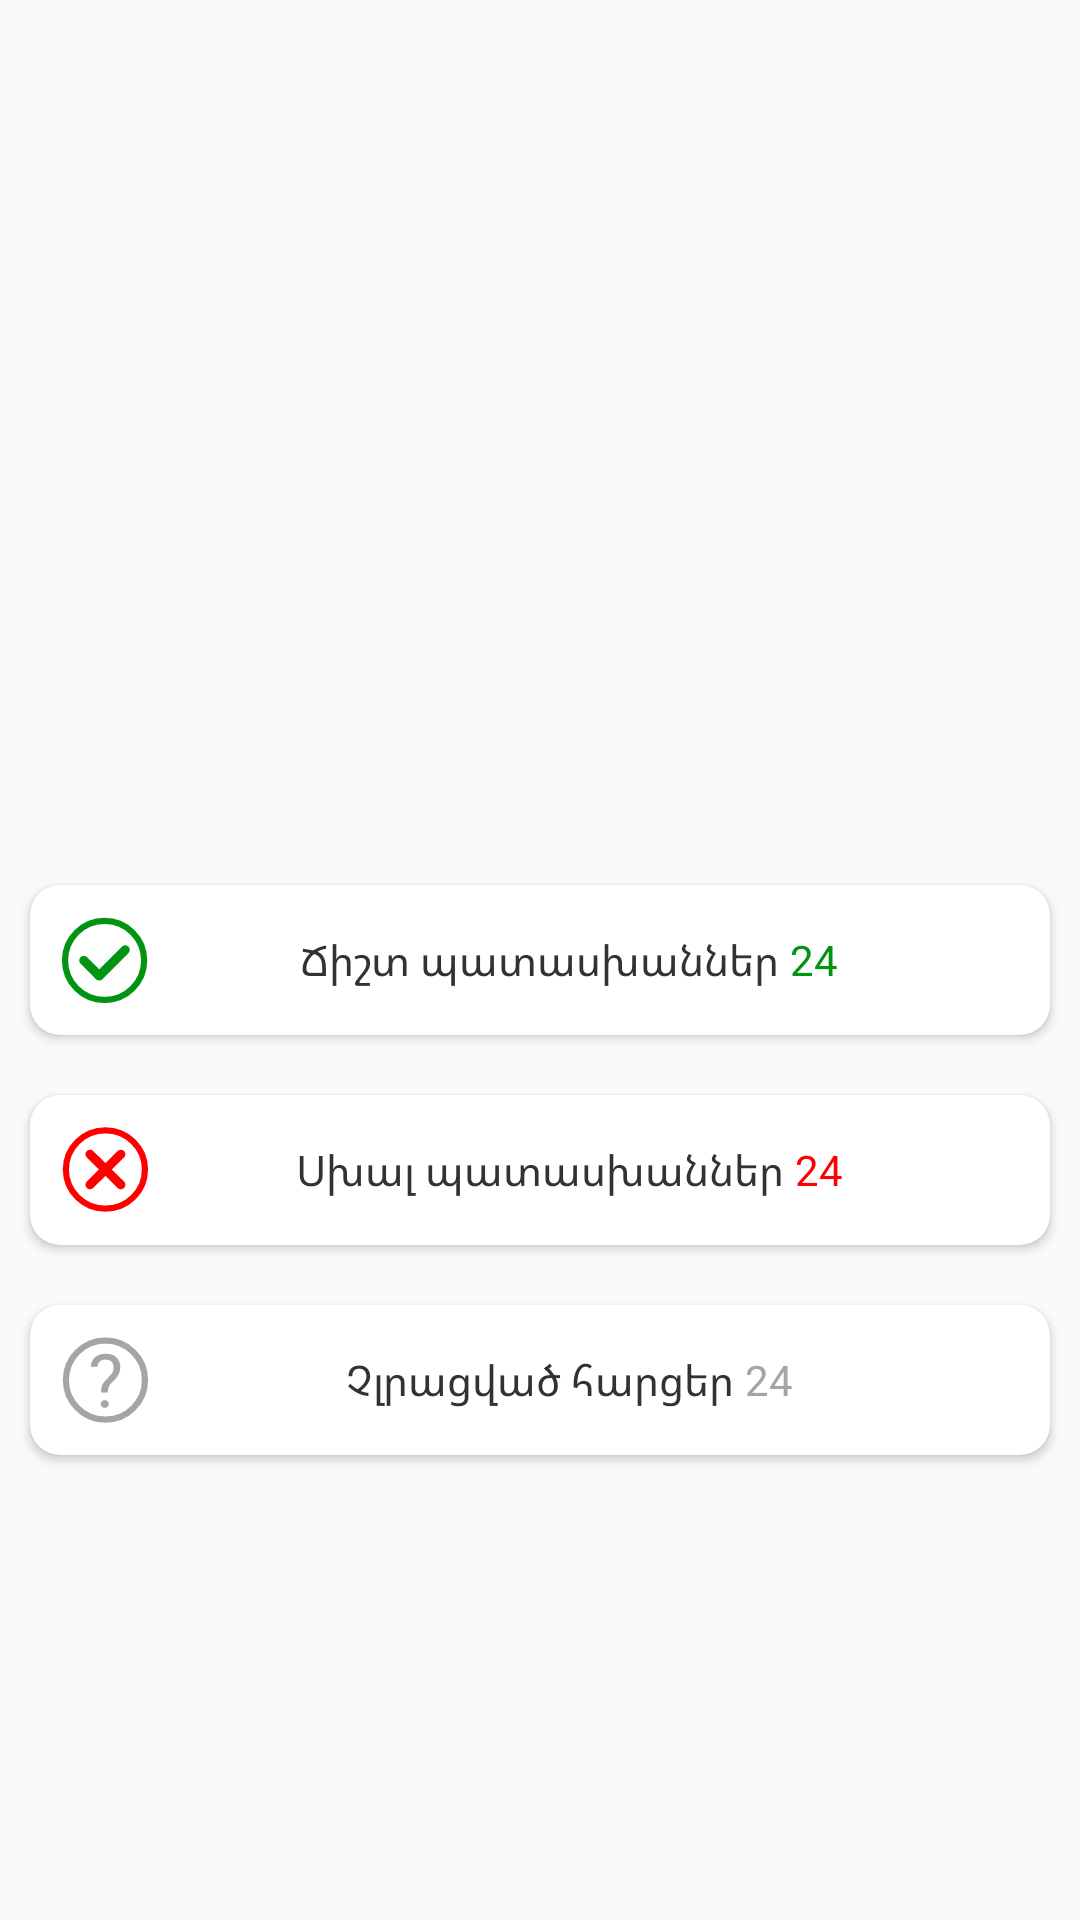

Android layout source for this screen:
<!-- AndroidManifest.xml: application theme Theme.School -->
<!-- res/layout/activity_progress.xml -->
<?xml version="1.0" encoding="utf-8"?>
<RelativeLayout xmlns:android="http://schemas.android.com/apk/res/android"
    xmlns:app="http://schemas.android.com/apk/res-auto"
    xmlns:tools="http://schemas.android.com/tools"
    android:layout_width="match_parent"
    android:layout_height="match_parent"
    tools:context=".Activity.ProgressActivity">

    <androidx.cardview.widget.CardView
        android:id="@+id/correctCardView"
        android:layout_margin="10dp"
        android:layout_width="match_parent"
        android:layout_height="wrap_content"
        app:cardCornerRadius="10dp"
        android:layout_centerVertical="true"
        >

        <RelativeLayout
            android:layout_width="match_parent"
            android:layout_height="match_parent"
            android:layout_gravity="center">

        <ImageView
            android:id="@+id/correctImageView"
            android:layout_width="30dp"
            android:layout_height="30dp"
            android:layout_margin="10dp"
            android:src="@drawable/ic_correct_answer_circle_progress"/>

            <TextView
                android:id="@+id/correctTextView"
                android:layout_width="wrap_content"
                android:layout_height="wrap_content"
                android:layout_centerInParent="true"
                android:text="Ճիշտ պատասխաններ"
                android:textColor="#323232" />

            <TextView
                android:id="@+id/correctProgress"
            android:layout_width="wrap_content"
            android:layout_height="wrap_content"
            android:text="24"
            android:layout_alignRight="@id/correctTextView"
            android:layout_marginEnd="-20dp"
            android:layout_centerVertical="true"
            android:textColor="#009412"/>

        </RelativeLayout>

    </androidx.cardview.widget.CardView>

    <androidx.cardview.widget.CardView
        android:id="@+id/wrongCardView"
        android:layout_margin="10dp"
        android:layout_width="match_parent"
        android:layout_height="wrap_content"
        app:cardCornerRadius="10dp"
        android:layout_centerVertical="true"
        android:layout_below="@id/correctCardView"
        >


        <RelativeLayout
            android:layout_width="match_parent"
            android:layout_height="match_parent"
            android:layout_gravity="center">

            <ImageView
                android:id="@+id/wrongImageView"
                android:layout_width="30dp"
                android:layout_height="30dp"
                android:layout_margin="10dp"
                android:src="@drawable/ic_wrong_answer_circle_progress"/>

            <TextView
                android:id="@+id/wrongTextView"
                android:layout_width="wrap_content"
                android:layout_height="wrap_content"
                android:layout_centerInParent="true"
                android:text="Սխալ պատասխաններ"
                android:textColor="#323232" />

            <TextView
                android:id="@+id/wrongProgress"
                android:layout_width="wrap_content"
                android:layout_height="wrap_content"
                android:text="24"
                android:layout_alignRight="@id/wrongTextView"
                android:layout_marginEnd="-20dp"
                android:layout_centerVertical="true"
                android:textColor="#ff0000"/>

        </RelativeLayout>


    </androidx.cardview.widget.CardView>

    <androidx.cardview.widget.CardView
        android:id="@+id/notAnswredCardView"
        android:layout_margin="10dp"
        android:layout_width="match_parent"
        android:layout_height="wrap_content"
        app:cardCornerRadius="10dp"
        android:layout_centerVertical="true"
        android:layout_below="@+id/wrongCardView"
        >

        <RelativeLayout
            android:layout_width="match_parent"
            android:layout_height="match_parent"
            android:layout_gravity="center">

            <ImageView
                android:id="@+id/notAnswredImageView"
                android:layout_width="30dp"
                android:layout_height="30dp"
                android:layout_margin="10dp"
                android:src="@drawable/ic_not_aswered_circle_progress"/>

            <TextView
                android:id="@+id/notAnswredTextView"
                android:layout_width="wrap_content"
                android:layout_height="wrap_content"
                android:layout_centerInParent="true"
                android:text="Չլրացված հարցեր"
                android:textColor="#323232" />

            <TextView
                android:id="@+id/notAnswredProgress"
                android:layout_width="wrap_content"
                android:layout_height="wrap_content"
                android:text="24"
                android:layout_alignRight="@id/notAnswredTextView"
                android:layout_marginEnd="-20dp"
                android:layout_centerVertical="true"
                android:textColor="#A5A5A5"/>

        </RelativeLayout>

    </androidx.cardview.widget.CardView>

</RelativeLayout>
<!-- resources referenced by this layout -->
<resources>
  <!-- drawable ic_correct_answer_circle_progress (drawable) -->
  <vector xmlns:android="http://schemas.android.com/apk/res/android"
      android:width="29dp"
      android:height="29dp"
      android:viewportWidth="29"
      android:viewportHeight="29">
    <path
        android:pathData="M14.3622,14.6362m-12.743,0a12.743,12.743 0,1 1,25.486 0a12.743,12.743 0,1 1,-25.486 0"
        android:strokeWidth="2"
        android:fillColor="#00000000"
        android:strokeColor="#009412"/>
    <path
        android:pathData="M8.7098,13.5943L13.6489,18.5334A1.4735,1.4735 0,0 1,13.6489 20.6173L13.6489,20.6173A1.4735,1.4735 90,0 1,11.565 20.6173L6.6258,15.6782A1.4735,1.4735 90,0 1,6.6258 13.5943L6.6259,13.5942A1.4735,1.4735 90,0 1,8.7098 13.5943z"
        android:fillColor="#009412"/>
    <path
        android:pathData="M11.5917,18.5609L19.9567,10.1959A1.4735,1.4735 90,0 1,22.0406 10.1959L22.0406,10.1959A1.4735,1.4735 0,0 1,22.0406 12.2798L13.6756,20.6449A1.4735,1.4735 90,0 1,11.5917 20.6449L11.5917,20.6448A1.4735,1.4735 90,0 1,11.5917 18.5609z"
        android:fillColor="#009412"/>
  </vector>
  <!-- drawable ic_wrong_answer_circle_progress (drawable) -->
  <vector xmlns:android="http://schemas.android.com/apk/res/android"
      android:width="29dp"
      android:height="28dp"
      android:viewportWidth="29"
      android:viewportHeight="28">
    <path
        android:pathData="M14.6374,13.8352m-12.743,0a12.743,12.743 0,1 1,25.486 0a12.743,12.743 0,1 1,-25.486 0"
        android:strokeWidth="2"
        android:fillColor="#00000000"
        android:strokeColor="#FF0000"/>
    <path
        android:pathData="M10.7126,7.8265L20.646,17.7599A1.4735,1.4735 90,0 1,20.6461 19.8438L20.646,19.8438A1.4735,1.4735 90,0 1,18.5621 19.8438L8.6287,9.9104A1.4735,1.4735 90,0 1,8.6287 7.8265L8.6287,7.8265A1.4735,1.4735 0,0 1,10.7126 7.8265z"
        android:fillColor="#FF0000"/>
    <path
        android:pathData="M8.6287,17.76L18.5621,7.8265A1.4735,1.4735 90,0 1,20.646 7.8265L20.646,7.8265A1.4735,1.4735 90,0 1,20.646 9.9104L10.7126,19.8439A1.4735,1.4735 0,0 1,8.6287 19.8439L8.6287,19.8439A1.4735,1.4735 90,0 1,8.6287 17.76z"
        android:fillColor="#FF0000"/>
  </vector>
  <style name="Theme.School" parent="Theme.MaterialComponents.DayNight.NoActionBar.Bridge">
          
  
          <item name="colorPrimary">@color/purple_500</item>
          <item name="colorPrimaryVariant">@color/purple_700</item>
          <item name="colorOnPrimary">@color/white</item>
          
          <item name="colorSecondary">@color/teal_200</item>
          <item name="colorSecondaryVariant">@color/teal_700</item>
          <item name="colorOnSecondary">@color/black</item>
          
  
          <item name="android:statusBarColor" tools:targetApi="l">?attr/colorPrimaryVariant</item>
          
  
  
      </style>
  <color name="purple_500">#4361ee</color>
  <color name="purple_700">#4361ee</color>
  <color name="white">#FFFFFFFF</color>
  <color name="teal_200">#FF03DAC5</color>
  <color name="teal_700">#FF018786</color>
  <color name="black">#FF000000</color>
</resources>
